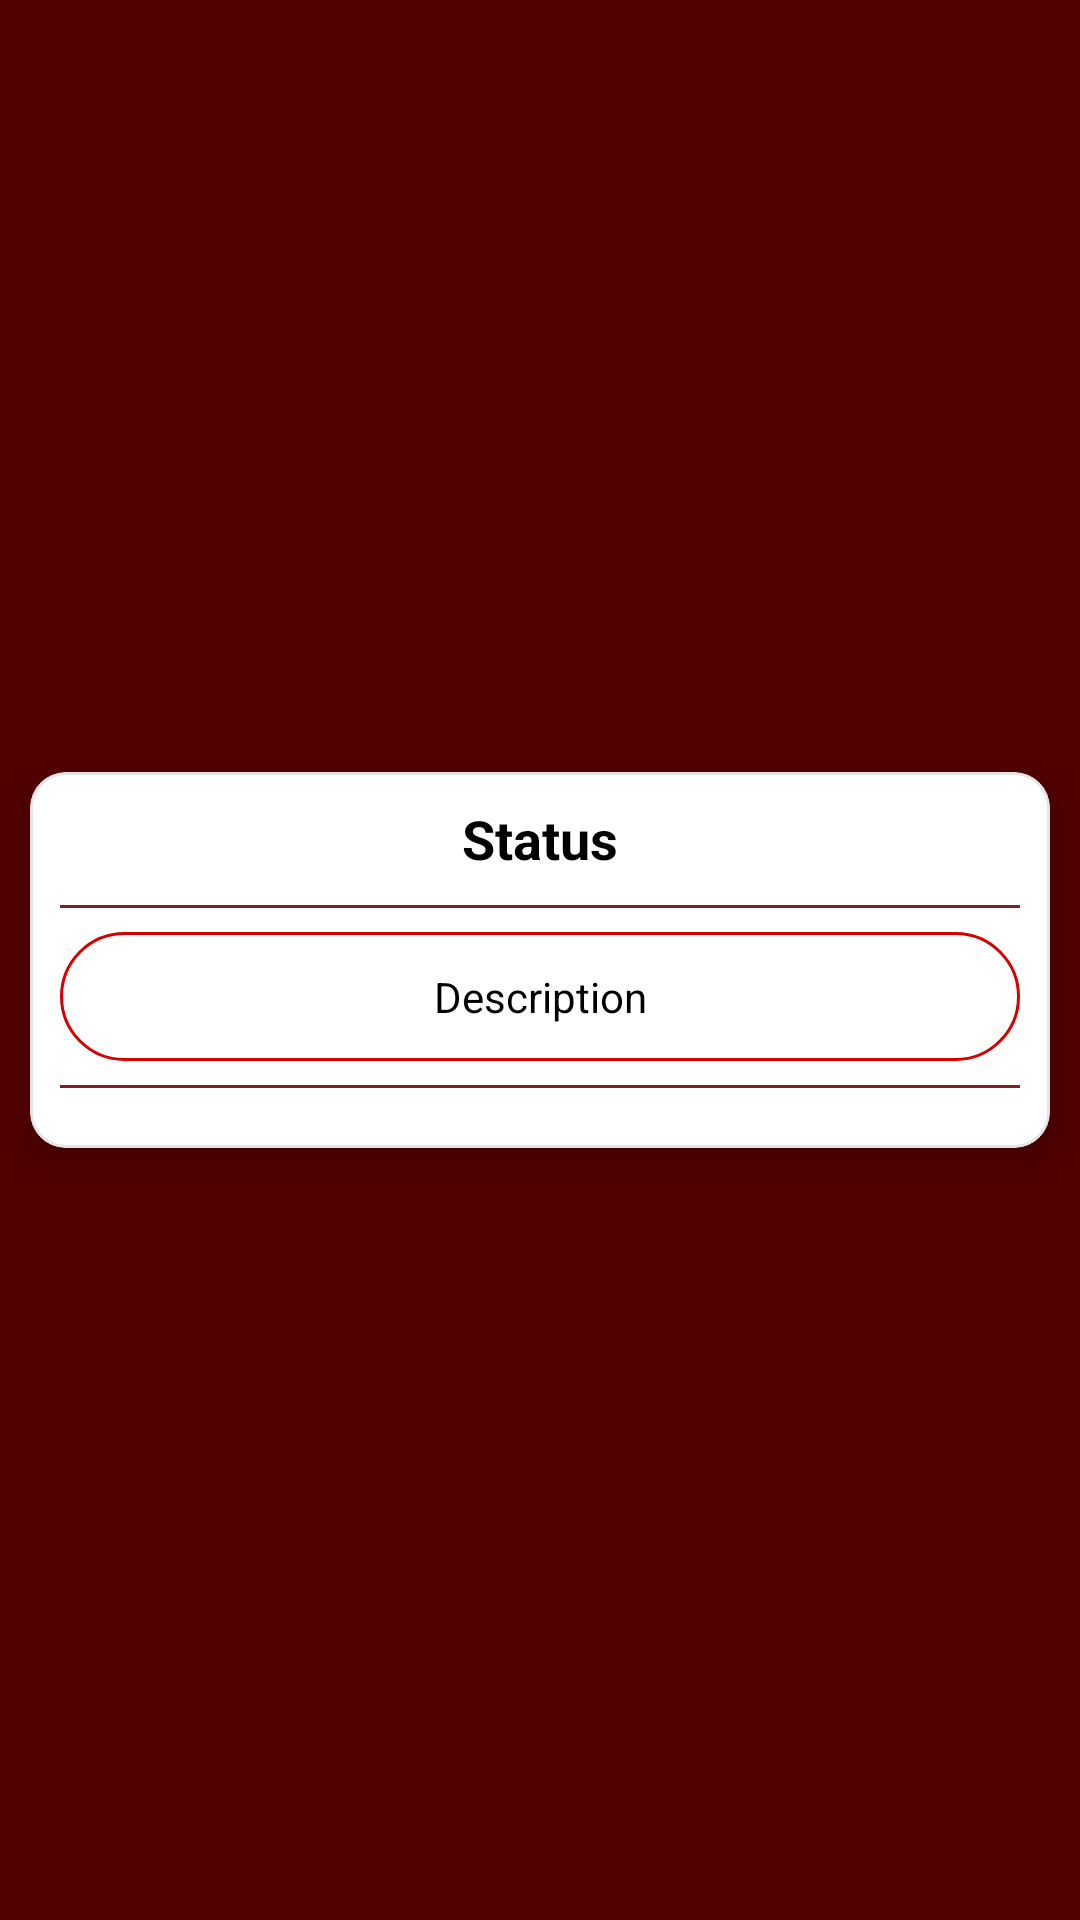

Produce the Android XML layout that renders to this screen, including the resource entries it uses.
<!-- AndroidManifest.xml: application theme Theme.EducationApp -->
<!-- res/layout/live_request_view.xml -->
<?xml version="1.0" encoding="utf-8"?>
<RelativeLayout
    xmlns:android="http://schemas.android.com/apk/res/android"
    xmlns:app="http://schemas.android.com/apk/res-auto"
    android:layout_width="match_parent"
    android:layout_height="wrap_content"
    android:padding="0dp"
    android:background="#520000">

    <com.google.android.material.card.MaterialCardView
        android:layout_width="match_parent"
        android:layout_height="wrap_content"
        android:layout_centerInParent="true"
        android:layout_margin="10dp"
        app:cardCornerRadius="12dp"
        app:cardElevation="6dp"
        app:strokeColor="#E4E4E4"
        app:strokeWidth="1dp"
        android:backgroundTint="@color/white">

        <LinearLayout
            android:layout_width="match_parent"
            android:layout_height="wrap_content"
            android:orientation="vertical"
            android:padding="10dp">

            
            <TextView
                android:id="@+id/status"
                android:layout_width="match_parent"
                android:layout_height="wrap_content"
                android:text="Status"
                android:textAlignment="center"

                android:layout_marginBottom="10dp"
                android:textColor="@color/black"
                android:textSize="18sp"
                android:textStyle="bold" />

            <View
                android:layout_width="match_parent"
                android:layout_height="1dp"
                android:layout_marginBottom="0dp"
                android:background="@color/orange" />



            
            <TextView
                android:id="@+id/desc"
                android:layout_width="match_parent"
                android:layout_height="wrap_content"
                android:layout_marginVertical="8dp"
                android:background="@drawable/background_tv"
                android:padding="12dp"
                android:text="Description"
                android:textAlignment="center"
                android:textColor="@color/black"
                android:textSize="14sp"
                android:layout_marginBottom="10dp" />

            <View
                android:layout_width="match_parent"
                android:layout_height="1dp"
                android:background="@color/orange"
                android:layout_marginBottom="10dp" />

            
            <LinearLayout
                android:id="@+id/classscheduled"
                android:layout_width="match_parent"
                android:layout_height="wrap_content"
                android:visibility="gone"
                android:orientation="vertical"
                android:padding="8dp">

                <TextView
                    android:layout_width="match_parent"
                    android:layout_height="wrap_content"
                    android:text="Live Lesson Link"
                    android:textAlignment="center"
                    android:textSize="16sp"
                    android:textColor="@color/black"
                    android:textStyle="bold"
                    android:paddingBottom="6dp" />

                <RelativeLayout
                    android:layout_width="match_parent"
                    android:layout_height="wrap_content"
                    android:paddingVertical="4dp">

                    <TextView
                        android:layout_width="wrap_content"
                        android:layout_height="wrap_content"
                        android:text="Time:"
                        android:textColor="@color/black"
                        android:textSize="16sp"
                        android:textStyle="bold" />

                    <TextView
                        android:id="@+id/tv_time"
                        android:layout_width="wrap_content"
                        android:layout_height="wrap_content"
                        android:layout_alignParentEnd="true"
                        android:text="12:00 AM"
                        android:textColor="@color/black"
                        android:textSize="16sp" />
                </RelativeLayout>

                <TextView
                    android:id="@+id/meetlink"
                    android:layout_width="match_parent"
                    android:layout_height="wrap_content"
                    android:text="Join Live Lesson"
                    android:autoLink="web"
                    android:textColor="@color/blue"
                    android:textAlignment="center"
                    android:textSize="16sp"
                    android:textStyle="bold"
                    android:padding="8dp" />
            </LinearLayout>

            
            <LinearLayout
                android:id="@+id/amtll"
                android:layout_width="match_parent"
                android:layout_height="wrap_content"
                android:visibility="gone"
                android:orientation="vertical"
                android:paddingVertical="8dp">

                <RelativeLayout
                    android:layout_width="match_parent"
                    android:layout_height="wrap_content"
                    android:padding="8dp">

                    <TextView
                        android:layout_width="wrap_content"
                        android:layout_height="wrap_content"
                        android:text="Amount:"
                        android:textColor="@color/black"
                        android:textSize="16sp"
                        android:textStyle="bold" />

                    <TextView
                        android:id="@+id/tv_amt"
                        android:layout_width="wrap_content"
                        android:layout_height="wrap_content"
                        android:layout_alignParentEnd="true"
                        android:text="Rs. 0"
                        android:textColor="@color/black"
                        android:textSize="16sp"
                        android:textStyle="bold" />
                </RelativeLayout>

                <com.google.android.material.button.MaterialButton
                    android:id="@+id/payamount"
                    android:layout_width="match_parent"
                    android:layout_height="wrap_content"
                    android:layout_margin="10dp"
                    android:backgroundTint="@color/orange"
                    android:text="Pay Amount"
                    android:textColor="@color/white"
                    app:cornerRadius="8dp" />
            </LinearLayout>

        </LinearLayout>

    </com.google.android.material.card.MaterialCardView>

</RelativeLayout>
<!-- resources referenced by this layout -->
<resources>
  <color name="black">#FF000000</color>
  <color name="orange">#841e26</color>
  <color name="white">#FFFFFFFF</color>
  <!-- drawable background_tv (drawable) -->
  <?xml version="1.0" encoding="utf-8"?>
  <shape xmlns:android="http://schemas.android.com/apk/res/android">
  <stroke android:color="#D50000"
      android:width="1dp">
  
  </stroke>
      <corners
          android:radius="30dp"/>
   </shape>
  <style name="Theme.EducationApp" parent="Base.Theme.EducationApp" />
  <style name="Base.Theme.EducationApp" parent="Theme.Material3.DynamicColors.Light.NoActionBar">
          
          <item name="android:statusBarColor">@color/orange</item>
          
      </style>
</resources>
